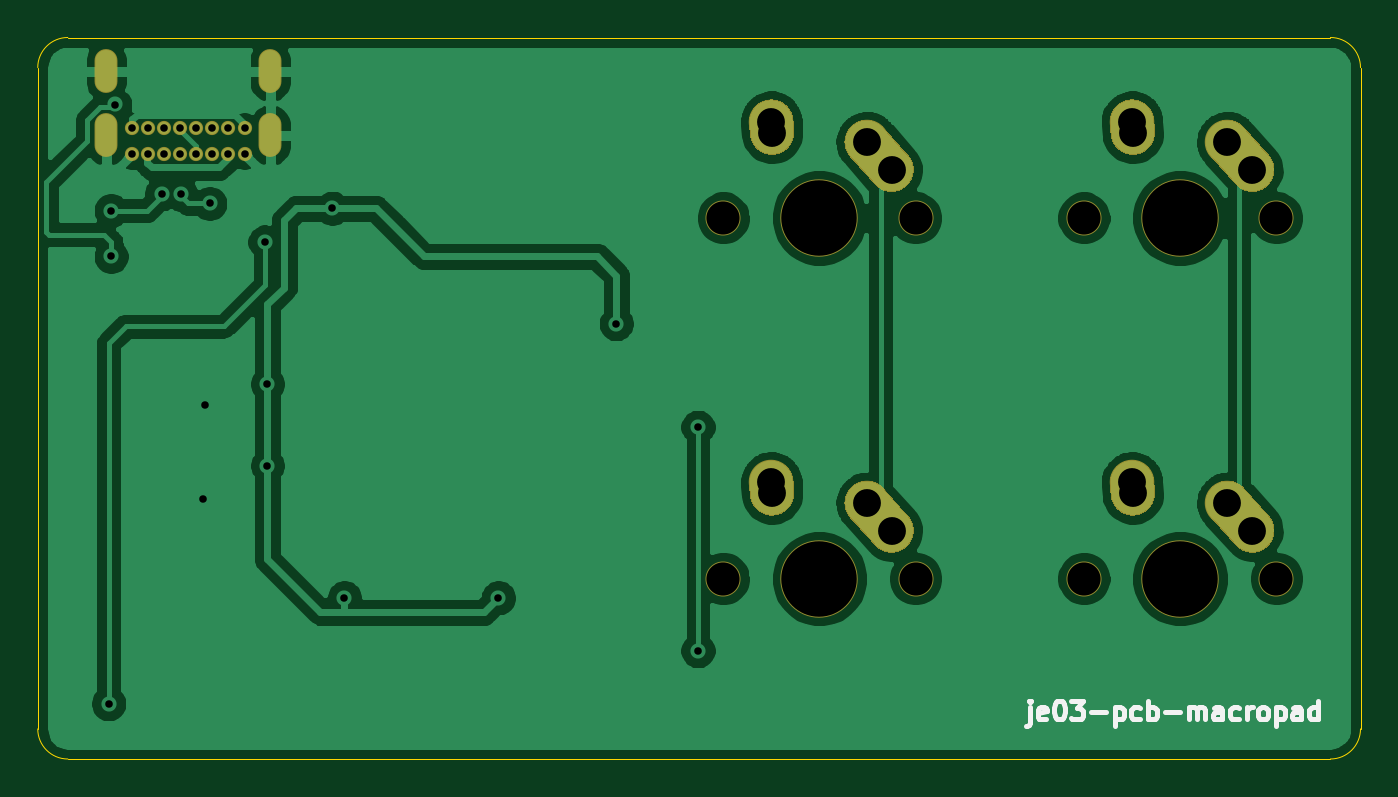
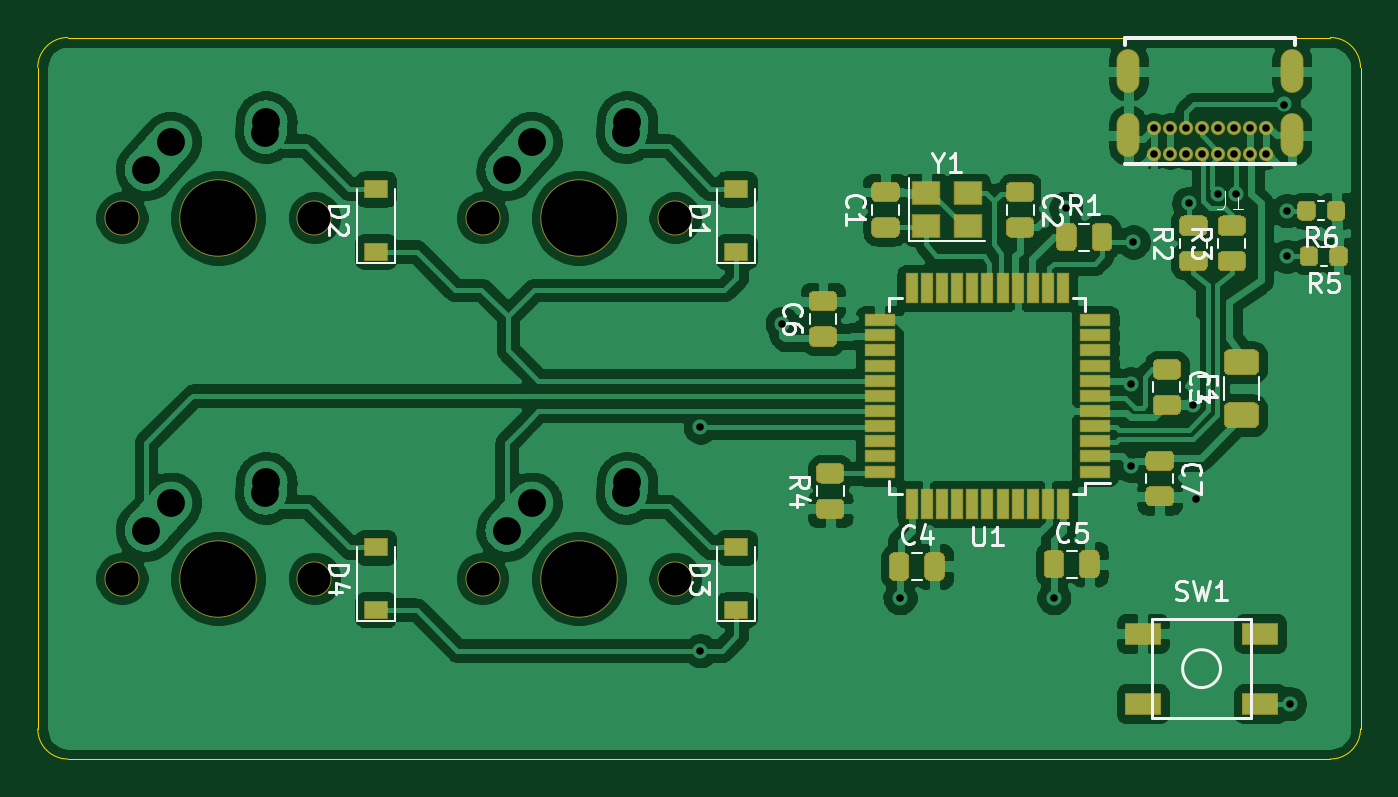
Circuit board: 9 layer files. Board 69.8 x 38.1 mm.
- bottom_copper: je03-pcb-guide-B_Cu.gbr (201869 bytes)
- bottom_mask: je03-pcb-guide-B_Mask.gbr (12762 bytes)
- bottom_silk: je03-pcb-guide-B_SilkS.gbr (16688 bytes)
- outline: je03-pcb-guide-Edge_Cuts.gbr (997 bytes)
- top_copper: je03-pcb-guide-F_Cu.gbr (95405 bytes)
- top_mask: je03-pcb-guide-F_Mask.gbr (4625 bytes)
- top_silk: je03-pcb-guide-F_SilkS.gbr (6080 bytes)
- drill: je03-pcb-guide-NPTH.drl (457 bytes)
- drill: je03-pcb-guide-PTH.drl (1227 bytes)

=== bottom_copper: je03-pcb-guide-B_Cu.gbr (201869 bytes, source omitted) ===
=== bottom_mask: je03-pcb-guide-B_Mask.gbr (12762 bytes, source omitted) ===
=== bottom_silk: je03-pcb-guide-B_SilkS.gbr (16688 bytes, source omitted) ===
=== outline: je03-pcb-guide-Edge_Cuts.gbr ===
%TF.GenerationSoftware,KiCad,Pcbnew,(5.1.6)-1*%
%TF.CreationDate,2020-08-30T12:35:22-05:00*%
%TF.ProjectId,je03-pcb-guide,6a653033-2d70-4636-922d-67756964652e,rev?*%
%TF.SameCoordinates,Original*%
%TF.FileFunction,Profile,NP*%
%FSLAX46Y46*%
G04 Gerber Fmt 4.6, Leading zero omitted, Abs format (unit mm)*
G04 Created by KiCad (PCBNEW (5.1.6)-1) date 2020-08-30 12:35:22*
%MOMM*%
%LPD*%
G01*
G04 APERTURE LIST*
%TA.AperFunction,Profile*%
%ADD10C,0.050000*%
%TD*%
G04 APERTURE END LIST*
D10*
X123825000Y-117475000D02*
X57150000Y-117475000D01*
X57150000Y-79375000D02*
X123825000Y-79375000D01*
X55562500Y-115887500D02*
X55562500Y-80962500D01*
X57150000Y-117475000D02*
G75*
G02*
X55562500Y-115887500I0J1587500D01*
G01*
X55562500Y-80962500D02*
G75*
G02*
X57150000Y-79375000I1587500J0D01*
G01*
X125412500Y-115887500D02*
X125412500Y-80962500D01*
X125412500Y-115887500D02*
G75*
G02*
X123825000Y-117475000I-1587500J0D01*
G01*
X123825000Y-79375000D02*
G75*
G02*
X125412500Y-80962500I0J-1587500D01*
G01*
M02*

=== top_copper: je03-pcb-guide-F_Cu.gbr (95405 bytes, source omitted) ===
=== top_mask: je03-pcb-guide-F_Mask.gbr ===
%TF.GenerationSoftware,KiCad,Pcbnew,(5.1.6)-1*%
%TF.CreationDate,2020-08-30T12:35:22-05:00*%
%TF.ProjectId,je03-pcb-guide,6a653033-2d70-4636-922d-67756964652e,rev?*%
%TF.SameCoordinates,Original*%
%TF.FileFunction,Soldermask,Top*%
%TF.FilePolarity,Negative*%
%FSLAX46Y46*%
G04 Gerber Fmt 4.6, Leading zero omitted, Abs format (unit mm)*
G04 Created by KiCad (PCBNEW (5.1.6)-1) date 2020-08-30 12:35:22*
%MOMM*%
%LPD*%
G01*
G04 APERTURE LIST*
%ADD10O,1.208000X2.316000*%
%ADD11C,0.750000*%
%ADD12C,1.850000*%
%ADD13C,2.350000*%
%ADD14C,4.087800*%
G04 APERTURE END LIST*
D10*
%TO.C,J1*%
X59182000Y-81153000D03*
X67832000Y-81153000D03*
X67832000Y-84533000D03*
X59182000Y-84533000D03*
D11*
X60532000Y-84163000D03*
X61382000Y-84163000D03*
X62232000Y-84163000D03*
X63082000Y-84163000D03*
X63932000Y-84163000D03*
X64782000Y-84163000D03*
X65632000Y-84163000D03*
X66482000Y-84163000D03*
X66482000Y-85513000D03*
X65632000Y-85513000D03*
X64782000Y-85513000D03*
X63932000Y-85513000D03*
X63082000Y-85513000D03*
X62232000Y-85513000D03*
X61382000Y-85513000D03*
X60532000Y-85513000D03*
%TD*%
D12*
%TO.C,MX3*%
X91757500Y-107950000D03*
X101917500Y-107950000D03*
D13*
X99337500Y-103950000D03*
D14*
X96837500Y-107950000D03*
G36*
G01*
X101432209Y-106284560D02*
X101432209Y-106284561D01*
G75*
G02*
X99772939Y-106194709I-784709J874561D01*
G01*
X98462937Y-104734709D01*
G75*
G02*
X98552789Y-103075439I874561J784709D01*
G01*
X98552789Y-103075439D01*
G75*
G02*
X100212059Y-103165291I784709J-874561D01*
G01*
X101522061Y-104625291D01*
G75*
G02*
X101432209Y-106284561I-874561J-784709D01*
G01*
G37*
D13*
X94297500Y-102870000D03*
G36*
G01*
X94418343Y-104622216D02*
X94418343Y-104622216D01*
G75*
G02*
X93165284Y-103530843I-80843J1172216D01*
G01*
X93125284Y-102950843D01*
G75*
G02*
X94216657Y-101697784I1172216J80843D01*
G01*
X94216657Y-101697784D01*
G75*
G02*
X95469716Y-102789157I80843J-1172216D01*
G01*
X95509716Y-103369157D01*
G75*
G02*
X94418343Y-104622216I-1172216J-80843D01*
G01*
G37*
%TD*%
D12*
%TO.C,MX4*%
X110807500Y-107950000D03*
X120967500Y-107950000D03*
D13*
X118387500Y-103950000D03*
D14*
X115887500Y-107950000D03*
G36*
G01*
X120482209Y-106284560D02*
X120482209Y-106284561D01*
G75*
G02*
X118822939Y-106194709I-784709J874561D01*
G01*
X117512937Y-104734709D01*
G75*
G02*
X117602789Y-103075439I874561J784709D01*
G01*
X117602789Y-103075439D01*
G75*
G02*
X119262059Y-103165291I784709J-874561D01*
G01*
X120572061Y-104625291D01*
G75*
G02*
X120482209Y-106284561I-874561J-784709D01*
G01*
G37*
D13*
X113347500Y-102870000D03*
G36*
G01*
X113468343Y-104622216D02*
X113468343Y-104622216D01*
G75*
G02*
X112215284Y-103530843I-80843J1172216D01*
G01*
X112175284Y-102950843D01*
G75*
G02*
X113266657Y-101697784I1172216J80843D01*
G01*
X113266657Y-101697784D01*
G75*
G02*
X114519716Y-102789157I80843J-1172216D01*
G01*
X114559716Y-103369157D01*
G75*
G02*
X113468343Y-104622216I-1172216J-80843D01*
G01*
G37*
%TD*%
D12*
%TO.C,MX2*%
X110807500Y-88900000D03*
X120967500Y-88900000D03*
D13*
X118387500Y-84900000D03*
D14*
X115887500Y-88900000D03*
G36*
G01*
X120482209Y-87234560D02*
X120482209Y-87234561D01*
G75*
G02*
X118822939Y-87144709I-784709J874561D01*
G01*
X117512937Y-85684709D01*
G75*
G02*
X117602789Y-84025439I874561J784709D01*
G01*
X117602789Y-84025439D01*
G75*
G02*
X119262059Y-84115291I784709J-874561D01*
G01*
X120572061Y-85575291D01*
G75*
G02*
X120482209Y-87234561I-874561J-784709D01*
G01*
G37*
D13*
X113347500Y-83820000D03*
G36*
G01*
X113468343Y-85572216D02*
X113468343Y-85572216D01*
G75*
G02*
X112215284Y-84480843I-80843J1172216D01*
G01*
X112175284Y-83900843D01*
G75*
G02*
X113266657Y-82647784I1172216J80843D01*
G01*
X113266657Y-82647784D01*
G75*
G02*
X114519716Y-83739157I80843J-1172216D01*
G01*
X114559716Y-84319157D01*
G75*
G02*
X113468343Y-85572216I-1172216J-80843D01*
G01*
G37*
%TD*%
D12*
%TO.C,MX1*%
X91757500Y-88900000D03*
X101917500Y-88900000D03*
D13*
X99337500Y-84900000D03*
D14*
X96837500Y-88900000D03*
G36*
G01*
X101432209Y-87234560D02*
X101432209Y-87234561D01*
G75*
G02*
X99772939Y-87144709I-784709J874561D01*
G01*
X98462937Y-85684709D01*
G75*
G02*
X98552789Y-84025439I874561J784709D01*
G01*
X98552789Y-84025439D01*
G75*
G02*
X100212059Y-84115291I784709J-874561D01*
G01*
X101522061Y-85575291D01*
G75*
G02*
X101432209Y-87234561I-874561J-784709D01*
G01*
G37*
D13*
X94297500Y-83820000D03*
G36*
G01*
X94418343Y-85572216D02*
X94418343Y-85572216D01*
G75*
G02*
X93165284Y-84480843I-80843J1172216D01*
G01*
X93125284Y-83900843D01*
G75*
G02*
X94216657Y-82647784I1172216J80843D01*
G01*
X94216657Y-82647784D01*
G75*
G02*
X95469716Y-83739157I80843J-1172216D01*
G01*
X95509716Y-84319157D01*
G75*
G02*
X94418343Y-85572216I-1172216J-80843D01*
G01*
G37*
%TD*%
M02*

=== top_silk: je03-pcb-guide-F_SilkS.gbr ===
%TF.GenerationSoftware,KiCad,Pcbnew,(5.1.6)-1*%
%TF.CreationDate,2020-08-30T12:35:22-05:00*%
%TF.ProjectId,je03-pcb-guide,6a653033-2d70-4636-922d-67756964652e,rev?*%
%TF.SameCoordinates,Original*%
%TF.FileFunction,Legend,Top*%
%TF.FilePolarity,Positive*%
%FSLAX46Y46*%
G04 Gerber Fmt 4.6, Leading zero omitted, Abs format (unit mm)*
G04 Created by KiCad (PCBNEW (5.1.6)-1) date 2020-08-30 12:35:22*
%MOMM*%
%LPD*%
G01*
G04 APERTURE LIST*
%ADD10C,0.250000*%
G04 APERTURE END LIST*
D10*
X107950952Y-114720714D02*
X107950952Y-115577857D01*
X107903333Y-115673095D01*
X107808095Y-115720714D01*
X107760476Y-115720714D01*
X107950952Y-114387380D02*
X107903333Y-114435000D01*
X107950952Y-114482619D01*
X107998571Y-114435000D01*
X107950952Y-114387380D01*
X107950952Y-114482619D01*
X108808095Y-115339761D02*
X108712857Y-115387380D01*
X108522380Y-115387380D01*
X108427142Y-115339761D01*
X108379523Y-115244523D01*
X108379523Y-114863571D01*
X108427142Y-114768333D01*
X108522380Y-114720714D01*
X108712857Y-114720714D01*
X108808095Y-114768333D01*
X108855714Y-114863571D01*
X108855714Y-114958809D01*
X108379523Y-115054047D01*
X109474761Y-114387380D02*
X109570000Y-114387380D01*
X109665238Y-114435000D01*
X109712857Y-114482619D01*
X109760476Y-114577857D01*
X109808095Y-114768333D01*
X109808095Y-115006428D01*
X109760476Y-115196904D01*
X109712857Y-115292142D01*
X109665238Y-115339761D01*
X109570000Y-115387380D01*
X109474761Y-115387380D01*
X109379523Y-115339761D01*
X109331904Y-115292142D01*
X109284285Y-115196904D01*
X109236666Y-115006428D01*
X109236666Y-114768333D01*
X109284285Y-114577857D01*
X109331904Y-114482619D01*
X109379523Y-114435000D01*
X109474761Y-114387380D01*
X110141428Y-114387380D02*
X110760476Y-114387380D01*
X110427142Y-114768333D01*
X110570000Y-114768333D01*
X110665238Y-114815952D01*
X110712857Y-114863571D01*
X110760476Y-114958809D01*
X110760476Y-115196904D01*
X110712857Y-115292142D01*
X110665238Y-115339761D01*
X110570000Y-115387380D01*
X110284285Y-115387380D01*
X110189047Y-115339761D01*
X110141428Y-115292142D01*
X111189047Y-115006428D02*
X111950952Y-115006428D01*
X112427142Y-114720714D02*
X112427142Y-115720714D01*
X112427142Y-114768333D02*
X112522380Y-114720714D01*
X112712857Y-114720714D01*
X112808095Y-114768333D01*
X112855714Y-114815952D01*
X112903333Y-114911190D01*
X112903333Y-115196904D01*
X112855714Y-115292142D01*
X112808095Y-115339761D01*
X112712857Y-115387380D01*
X112522380Y-115387380D01*
X112427142Y-115339761D01*
X113760476Y-115339761D02*
X113665238Y-115387380D01*
X113474761Y-115387380D01*
X113379523Y-115339761D01*
X113331904Y-115292142D01*
X113284285Y-115196904D01*
X113284285Y-114911190D01*
X113331904Y-114815952D01*
X113379523Y-114768333D01*
X113474761Y-114720714D01*
X113665238Y-114720714D01*
X113760476Y-114768333D01*
X114189047Y-115387380D02*
X114189047Y-114387380D01*
X114189047Y-114768333D02*
X114284285Y-114720714D01*
X114474761Y-114720714D01*
X114570000Y-114768333D01*
X114617619Y-114815952D01*
X114665238Y-114911190D01*
X114665238Y-115196904D01*
X114617619Y-115292142D01*
X114570000Y-115339761D01*
X114474761Y-115387380D01*
X114284285Y-115387380D01*
X114189047Y-115339761D01*
X115093809Y-115006428D02*
X115855714Y-115006428D01*
X116331904Y-115387380D02*
X116331904Y-114720714D01*
X116331904Y-114815952D02*
X116379523Y-114768333D01*
X116474761Y-114720714D01*
X116617619Y-114720714D01*
X116712857Y-114768333D01*
X116760476Y-114863571D01*
X116760476Y-115387380D01*
X116760476Y-114863571D02*
X116808095Y-114768333D01*
X116903333Y-114720714D01*
X117046190Y-114720714D01*
X117141428Y-114768333D01*
X117189047Y-114863571D01*
X117189047Y-115387380D01*
X118093809Y-115387380D02*
X118093809Y-114863571D01*
X118046190Y-114768333D01*
X117950952Y-114720714D01*
X117760476Y-114720714D01*
X117665238Y-114768333D01*
X118093809Y-115339761D02*
X117998571Y-115387380D01*
X117760476Y-115387380D01*
X117665238Y-115339761D01*
X117617619Y-115244523D01*
X117617619Y-115149285D01*
X117665238Y-115054047D01*
X117760476Y-115006428D01*
X117998571Y-115006428D01*
X118093809Y-114958809D01*
X118998571Y-115339761D02*
X118903333Y-115387380D01*
X118712857Y-115387380D01*
X118617619Y-115339761D01*
X118570000Y-115292142D01*
X118522380Y-115196904D01*
X118522380Y-114911190D01*
X118570000Y-114815952D01*
X118617619Y-114768333D01*
X118712857Y-114720714D01*
X118903333Y-114720714D01*
X118998571Y-114768333D01*
X119427142Y-115387380D02*
X119427142Y-114720714D01*
X119427142Y-114911190D02*
X119474761Y-114815952D01*
X119522380Y-114768333D01*
X119617619Y-114720714D01*
X119712857Y-114720714D01*
X120189047Y-115387380D02*
X120093809Y-115339761D01*
X120046190Y-115292142D01*
X119998571Y-115196904D01*
X119998571Y-114911190D01*
X120046190Y-114815952D01*
X120093809Y-114768333D01*
X120189047Y-114720714D01*
X120331904Y-114720714D01*
X120427142Y-114768333D01*
X120474761Y-114815952D01*
X120522380Y-114911190D01*
X120522380Y-115196904D01*
X120474761Y-115292142D01*
X120427142Y-115339761D01*
X120331904Y-115387380D01*
X120189047Y-115387380D01*
X120950952Y-114720714D02*
X120950952Y-115720714D01*
X120950952Y-114768333D02*
X121046190Y-114720714D01*
X121236666Y-114720714D01*
X121331904Y-114768333D01*
X121379523Y-114815952D01*
X121427142Y-114911190D01*
X121427142Y-115196904D01*
X121379523Y-115292142D01*
X121331904Y-115339761D01*
X121236666Y-115387380D01*
X121046190Y-115387380D01*
X120950952Y-115339761D01*
X122284285Y-115387380D02*
X122284285Y-114863571D01*
X122236666Y-114768333D01*
X122141428Y-114720714D01*
X121950952Y-114720714D01*
X121855714Y-114768333D01*
X122284285Y-115339761D02*
X122189047Y-115387380D01*
X121950952Y-115387380D01*
X121855714Y-115339761D01*
X121808095Y-115244523D01*
X121808095Y-115149285D01*
X121855714Y-115054047D01*
X121950952Y-115006428D01*
X122189047Y-115006428D01*
X122284285Y-114958809D01*
X123189047Y-115387380D02*
X123189047Y-114387380D01*
X123189047Y-115339761D02*
X123093809Y-115387380D01*
X122903333Y-115387380D01*
X122808095Y-115339761D01*
X122760476Y-115292142D01*
X122712857Y-115196904D01*
X122712857Y-114911190D01*
X122760476Y-114815952D01*
X122808095Y-114768333D01*
X122903333Y-114720714D01*
X123093809Y-114720714D01*
X123189047Y-114768333D01*
M02*

=== drill: je03-pcb-guide-NPTH.drl ===
M48
; DRILL file {KiCad (5.1.6)-1} date 08/30/20 12:35:25
; FORMAT={-:-/ absolute / inch / decimal}
; #@! TF.CreationDate,2020-08-30T12:35:25-05:00
; #@! TF.GenerationSoftware,Kicad,Pcbnew,(5.1.6)-1
; #@! TF.FileFunction,NonPlated,1,2,NPTH
FMAT,2
INCH
T1C0.0689
T2C0.1570
%
G90
G05
T1
X3.6125Y-3.5
X4.3625Y-3.5
X4.3625Y-4.25
X4.7625Y-4.25
X4.0125Y-3.5
X3.6125Y-4.25
X4.0125Y-4.25
X4.7625Y-3.5
T2
X4.5625Y-4.25
X3.8125Y-3.5
X3.8125Y-4.25
X4.5625Y-3.5
T0
M30

=== drill: je03-pcb-guide-PTH.drl ===
M48
; DRILL file {KiCad (5.1.6)-1} date 08/30/20 12:35:25
; FORMAT={-:-/ absolute / inch / decimal}
; #@! TF.CreationDate,2020-08-30T12:35:25-05:00
; #@! TF.GenerationSoftware,Kicad,Pcbnew,(5.1.6)-1
; #@! TF.FileFunction,Plated,1,2,PTH
FMAT,2
INCH
T1C0.0157
T2C0.0236
T3C0.0579
%
G90
G05
T1
X2.335Y-4.51
X2.34Y-3.485
X2.34Y-3.58
X2.3474Y-3.2643
X2.4454Y-3.4498
X2.4848Y-3.4514
X2.53Y-4.085
X2.5352Y-3.8898
X2.545Y-3.47
X2.66Y-3.55
X2.665Y-3.845
X2.665Y-4.015
X2.8Y-3.48
X2.825Y-4.29
X3.145Y-4.29
X3.39Y-3.72
X3.56Y-3.935
X3.56Y-4.4
X2.3831Y-3.3135
X2.3831Y-3.3667
X2.4166Y-3.3135
X2.4166Y-3.3667
X2.4501Y-3.3135
X2.4501Y-3.3667
X2.4835Y-3.3135
X2.4835Y-3.3667
X2.517Y-3.3135
X2.517Y-3.3667
X2.5505Y-3.3135
X2.5505Y-3.3667
X2.5839Y-3.3135
X2.5839Y-3.3667
X2.6174Y-3.3135
X2.6174Y-3.3667
T3
X4.4625Y-4.05
X4.4641Y-4.0728
X4.6609Y-4.0925
X4.7125Y-4.15
X3.7125Y-3.3
X3.7141Y-3.3228
X3.9109Y-3.3425
X3.9625Y-3.4
X3.7125Y-4.05
X3.7141Y-4.0728
X3.9109Y-4.0925
X3.9625Y-4.15
X4.4625Y-3.3
X4.4641Y-3.3228
X4.6609Y-3.3425
X4.7125Y-3.4
T2
G00X2.33Y-3.1793
M15
G01X2.33Y-3.2107
M16
G05
G00X2.33Y-3.2985
M15
G01X2.33Y-3.3576
M16
G05
G00X2.6706Y-3.1793
M15
G01X2.6706Y-3.2107
M16
G05
G00X2.6706Y-3.2985
M15
G01X2.6706Y-3.3576
M16
G05
T0
M30
